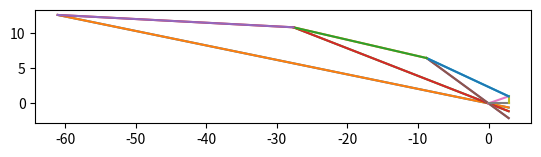

Write the Python code that produced this figure.
import math
import matplotlib.pyplot as plt
import numpy as np
from scipy.optimize import fsolve

delta1deg = 3
delta2deg = 10
delta3deg = 12
delta4deg = delta1deg + delta2deg + delta3deg

theta1deg = 11.6
theta2deg = 18.3
theta3deg = 23.2
theta4deg = 44.3

delta1 = math.radians(delta1deg)
delta2 = math.radians(delta2deg)
delta3 = math.radians(delta3deg)
delta4 = math.radians(delta4deg)
theta1 = math.radians(theta1deg)
theta2 = math.radians(theta2deg)
theta3 = math.radians(theta3deg)
theta4 = math.radians(theta4deg)

def shock1(x):
    return x * math.tan(-(theta1))

def shock2(x):
    return x * math.tan(-(delta1 + theta2))

def shock3(x):
    return x * math.tan(-(delta1 + delta2 + theta3))

def shock4(x):
    return x * math.tan(theta4 - (delta1 + delta2 + delta3))

s4l = 1 / (math.tan(theta4 - (delta1 + delta2 + delta3)))

def surface3(x):
    return (x - s4l) * math.tan(-(delta1 + delta2 + delta3)) + 1

def surface3end(x):
    return surface3(x) - shock3(x)

def surface2(x):
    return (x - surf3xMin) * math.tan(-(delta1 + delta2)) + surface3(surf3xMin)

def surface2end(x):
    return surface2(x) - shock2(x)

def surface1(x):
    return (x - surf2xMin) * math.tan(-(delta1)) + surface2(surf2xMin)

def surface1end(x):
    return surface1(x) - shock1(x)

xMin = -65.0
xMax = 5.0
xPos = np.arange(xMin,xMax,0.1)

surf3xMin = fsolve(surface3end, [0, 0])
surf3xMax = s4l
surf3xRange = np.linspace(surf3xMin, surf3xMax, num=100)

surf2xMin = fsolve(surface2end, [0, 0])
surf2xMax = surf3xMin
surf2xRange = np.linspace(surf2xMin, surf2xMax, num=100)

surf1xMin = fsolve(surface1end, [0, 0])
surf1xMax = surf2xMin
surf1xRange = np.linspace(surf1xMin, surf1xMax, num=100)

shock1range = np.linspace(surf1xMin, s4l, num=100)
shock2range = np.linspace(surf2xMin, s4l, num=100)
shock3range = np.linspace(surf3xMin, s4l, num=100)
shock4range = np.linspace(0., s4l, num=100)

#surface area for a 1m slice
def surfaceLength(x1, y1, x2, y2):
    sxr = abs(x1 - x2)
    syr = abs(y1 - y2)
    pythag = sxr**2 + syr**2
    return pythag**(1/2)

F1xm = surf1xMin[0]
F1ymAlmost = surface1(F1xm)
F1ym = F1ymAlmost[0]
F1xh = surf1xMax[0]
F1yhAlmost = surface1(F1xh)
F1yh = F1yhAlmost[0]
lengthF1 = surfaceLength(F1xm, F1ym, F1xh, F1yh)

F2xm = surf2xMin[0]
F2ymAlmost = surface2(F2xm)
F2ym = F2ymAlmost[0]
F2xh = surf2xMax[0]
F2yhAlmost = surface2(F2xh)
F2yh = F2yhAlmost[0]
lengthF2 = surfaceLength(F2xm, F2ym, F2xh, F2yh)

F3xm = surf3xMin[0]
F3ym = surface3(F3xm)
F3xh = surf3xMax
F3yh = surface3(F3xh)
lengthF3 = surfaceLength(F3xm, F3ym, F3xh, F3yh)

#force calculations
print()
print("Force calculations are for a 1m wide strip of aircraft surface")
P0 = 1196
M0 = 6
P1 = 1839
M1 = 5.6
P2 = 6314
M2 = 4.3
P3 = 20274
M3 = 3.3
P4 = 121637
M4 = 1.6
F1 = (lengthF1 * P1) / 1000
print("Force 1:", F1, "kN")
angleF1 = math.radians(90 - delta1deg)
F2 = (lengthF2 * P2) / 1000
print("Force 2:", F2, "kN")
angleF2 = math.radians(90 - (delta1deg + delta2deg))
F3 = (lengthF3 * P3) / 1000
print("Force 3:", F3, "kN")
angleF3 = math.radians(90 - (delta1deg + delta2deg + delta3deg))
L1 = F1 * math.sin(angleF1)
L2 = F2 * math.sin(angleF2)
L3 = F3 * math.sin(angleF3)
D1 = F1 * math.cos(angleF1)
D2 = F2 * math.cos(angleF2)
D3 = F3 * math.cos(angleF3)
Ltotal = L1 + L2 + L3
Dtotal = D1 + D2 + D3
Ftotal = F1 + F2 + F3
print("Total lift:", Ltotal, "kN")
print("Total drag:", Dtotal, "kN")

#finally show plot
fig, ax = plt.subplots()
#ax.plot([xMin, xMax], [0, 0])
ax.plot(shock1range, shock1(shock1range))
ax.plot(shock2range, shock2(shock2range))
ax.plot(shock3range, shock3(shock3range))
ax.plot(shock4range, shock4(shock4range))
ax.plot([0, s4l], [0, 0])
ax.plot([s4l, s4l], [0, 1])
ax.plot(surf3xRange, surface3(surf3xRange))
ax.plot(surf2xRange, surface2(surf2xRange))
ax.plot(surf1xRange, surface1(surf1xRange))
ax.set_aspect('equal')
plt.savefig("intakeGeometry.pdf")
plt.show()
